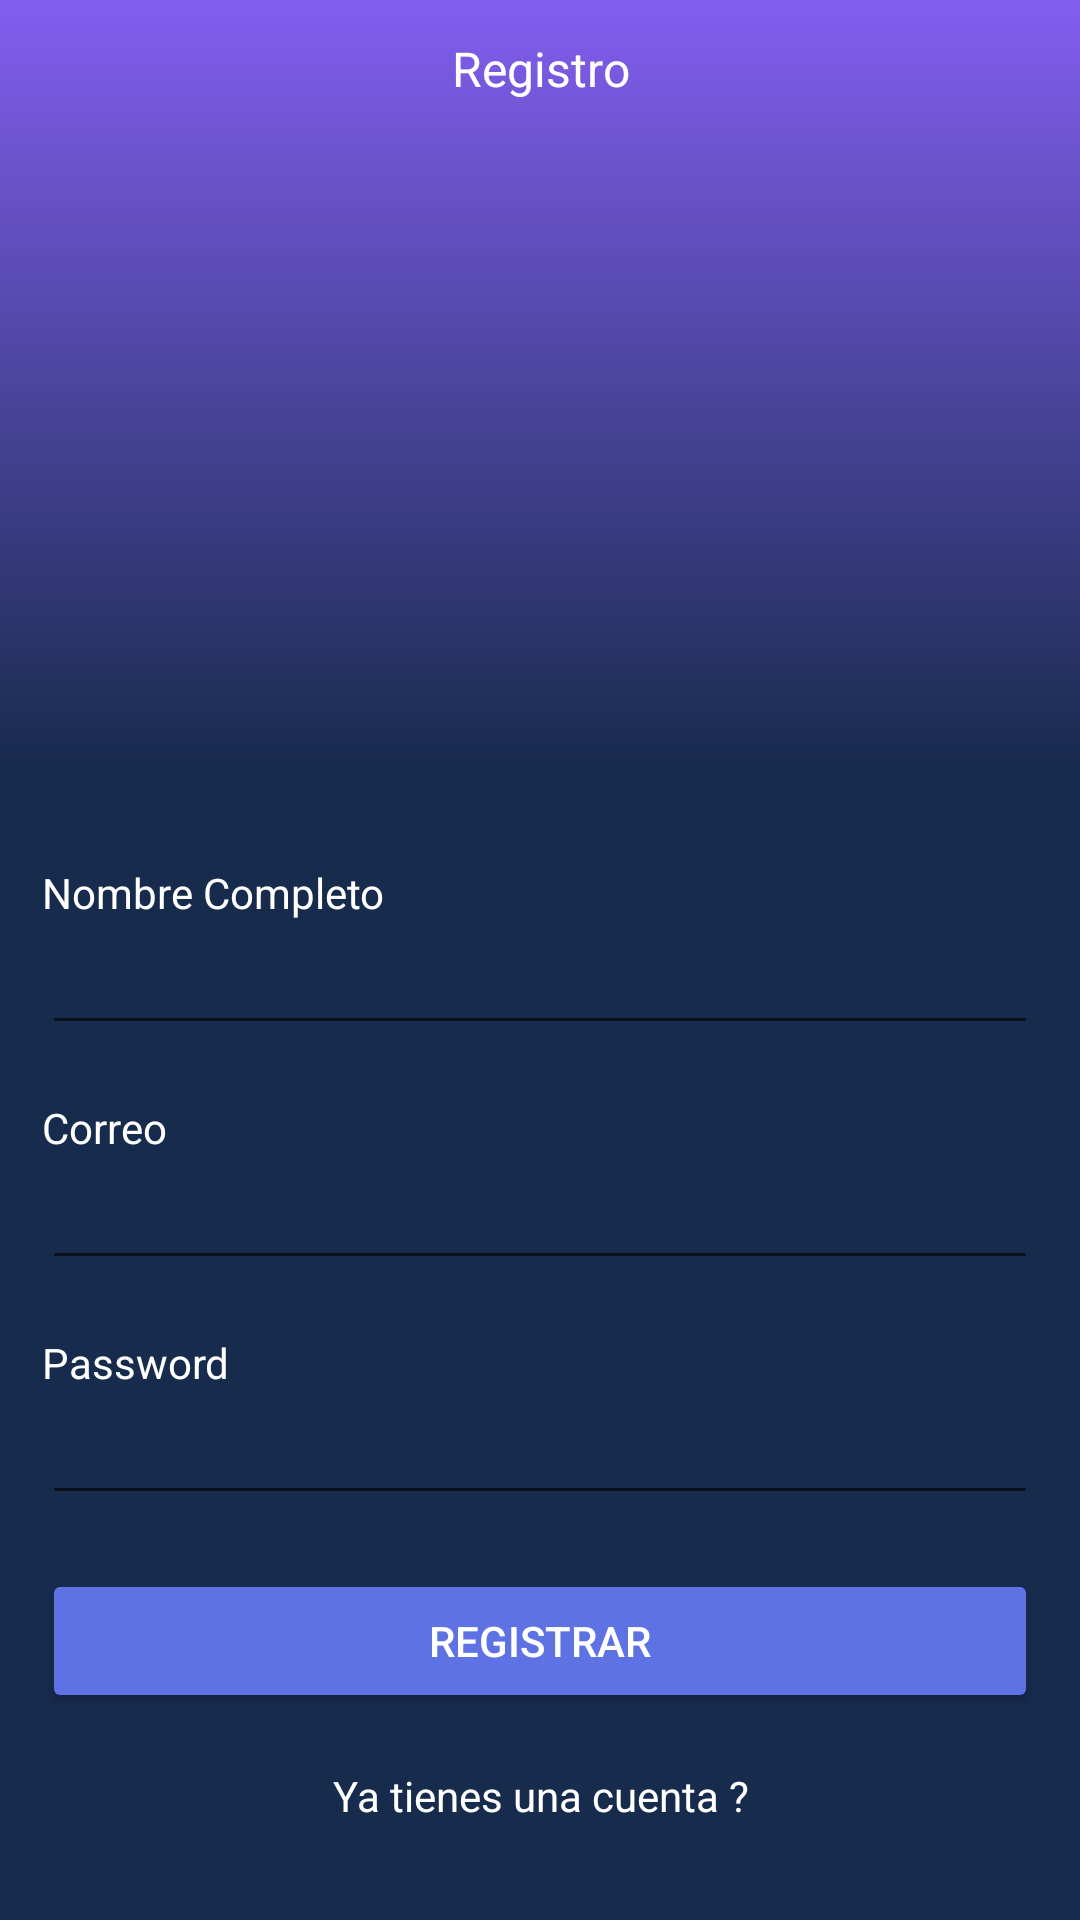

This screen was rendered from an Android layout file. Write that file and the resources it references.
<!-- AndroidManifest.xml: application theme AppTheme -->
<!-- res/layout/activity_register.xml -->
<?xml version="1.0" encoding="utf-8"?>
<LinearLayout
        xmlns:android="http://schemas.android.com/apk/res/android"
        xmlns:tools="http://schemas.android.com/tools"
        xmlns:app="http://schemas.android.com/apk/res-auto"
        android:layout_width="match_parent"
        android:layout_height="match_parent"
        android:orientation="vertical"
        tools:context=".ui.RegisterActivity">

    <TextView
            android:paddingTop="12dp"
            android:background="@drawable/db_gradient"
            android:layout_width="match_parent"
            android:layout_height="0dp"
            android:gravity="center_horizontal"
            android:layout_weight="1"
            android:textColor="@color/white"
            android:text="@string/label_register"
            android:textSize="16sp"/>

    <LinearLayout
            android:background="@color/colorPrimaryDark"
            android:orientation="vertical"
            android:padding="14dp"
            android:layout_width="match_parent"
            android:layout_height="wrap_content">

        <TextView
                android:layout_marginTop="18dp"
                android:layout_width="wrap_content"
                android:layout_height="wrap_content"
                android:textColor="@color/white"
                android:text="@string/label_user_name"/>

        <EditText
                android:textColor="@color/white"
                android:inputType="textPersonName"
                android:layout_width="match_parent"
                android:layout_height="wrap_content"/>

        <TextView
                android:layout_marginTop="18dp"
                android:layout_width="wrap_content"
                android:layout_height="wrap_content"
                android:textColor="@color/white"
                android:text="@string/label_email"/>

        <EditText
                android:textColor="@color/white"
                android:inputType="textEmailAddress"
                android:layout_width="match_parent"
                android:layout_height="wrap_content"/>

        <TextView
                android:layout_marginTop="18dp"
                android:layout_width="wrap_content"
                android:layout_height="wrap_content"
                android:textColor="@color/white"
                android:text="@string/label_password"/>

        <EditText
                android:textColor="@color/white"
                android:inputType="textPassword"
                android:layout_width="match_parent"
                android:layout_height="wrap_content"/>

        <Button
                android:layout_marginTop="18dp"
                android:layout_width="match_parent"
                android:layout_height="wrap_content"
                style="@style/Widget.AppCompat.Button.Colored"
                android:text="@string/label_btn_register"/>

        <TextView
                android:id="@+id/tvGotoLogin"
                android:layout_marginTop="18dp"
                android:layout_marginBottom="18dp"
                android:layout_width="match_parent"
                android:layout_height="wrap_content"
                android:gravity="center_horizontal"
                android:textColor="@color/white"
                android:text="@string/label_go_to_login"/>
    </LinearLayout>


</LinearLayout>
<!-- resources referenced by this layout -->
<resources>
  <color name="colorPrimaryDark">#172b4d</color>
  <color name="white">#FFF</color>
  <!-- drawable db_gradient (drawable) -->
  <?xml version="1.0" encoding="utf-8"?>
  <selector xmlns:android="http://schemas.android.com/apk/res/android">
          <item>
              <shape>
                  <gradient
                          android:angle="90"
                          android:startColor="@color/colorPrimaryDark"
                          android:endColor="@color/colorPrimary"
                          android:type="linear"
  
                  />
              </shape>
          </item>
  </selector>
  <string name="label_btn_register">Registrar</string>
  <string name="label_email">Correo</string>
  <string name="label_go_to_login">Ya tienes una cuenta ?</string>
  <string name="label_password">Password</string>
  <string name="label_register">Registro</string>
  <string name="label_user_name">Nombre Completo</string>
  <style name="AppTheme" parent="Theme.AppCompat.Light.DarkActionBar">
          
          <item name="colorPrimary">@color/colorPrimary</item>
          <item name="colorPrimaryDark">@color/colorPrimaryDark</item>
          <item name="colorAccent">@color/colorAccent</item>
      </style>
  <color name="colorPrimary">#825eef</color>
  <color name="colorAccent">#5e72e4</color>
</resources>
